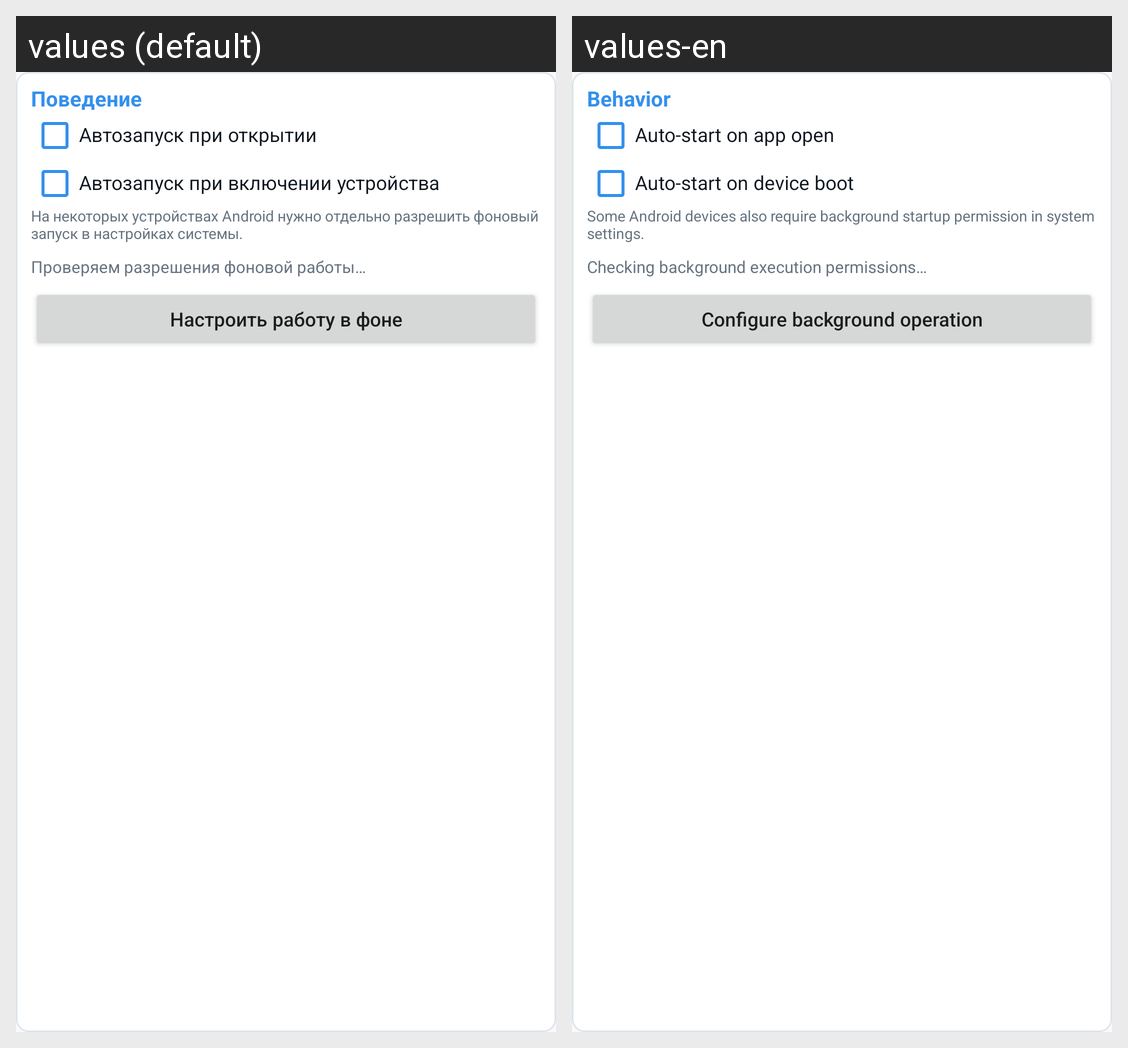

For this localized Android screen grid, give each drawn string resource with its value in every locale shown.
Android screen res/layout/view_behavior.xml rendered under 2 locales, left to right: values (default), values-en. Device: Nexus 5 (rendered at 1080×1920; each locale shown at half size, 540×960, under a caption strip naming it); theme AppTheme.
Strings drawn on this screen, with the default value and each locale's value (text and hints the layout hard-codes, and strings that could not be matched under every locale, appear in the picture but are not listed):

behavior
  values: Поведение
  values-en: Behavior

autostart_open
  values: Автозапуск при открытии
  values-en: Auto-start on app open

autostart_boot
  values: Автозапуск при включении устройства
  values-en: Auto-start on device boot

autostart_boot_note
  values: На некоторых устройствах Android нужно отдельно разрешить фоновый запуск в настройках системы.
  values-en: Some Android devices also require background startup permission in system settings.

background_status_checking
  values: Проверяем разрешения фоновой работы…
  values-en: Checking background execution permissions…

background_setup
  values: Настроить работу в фоне
  values-en: Configure background operation
